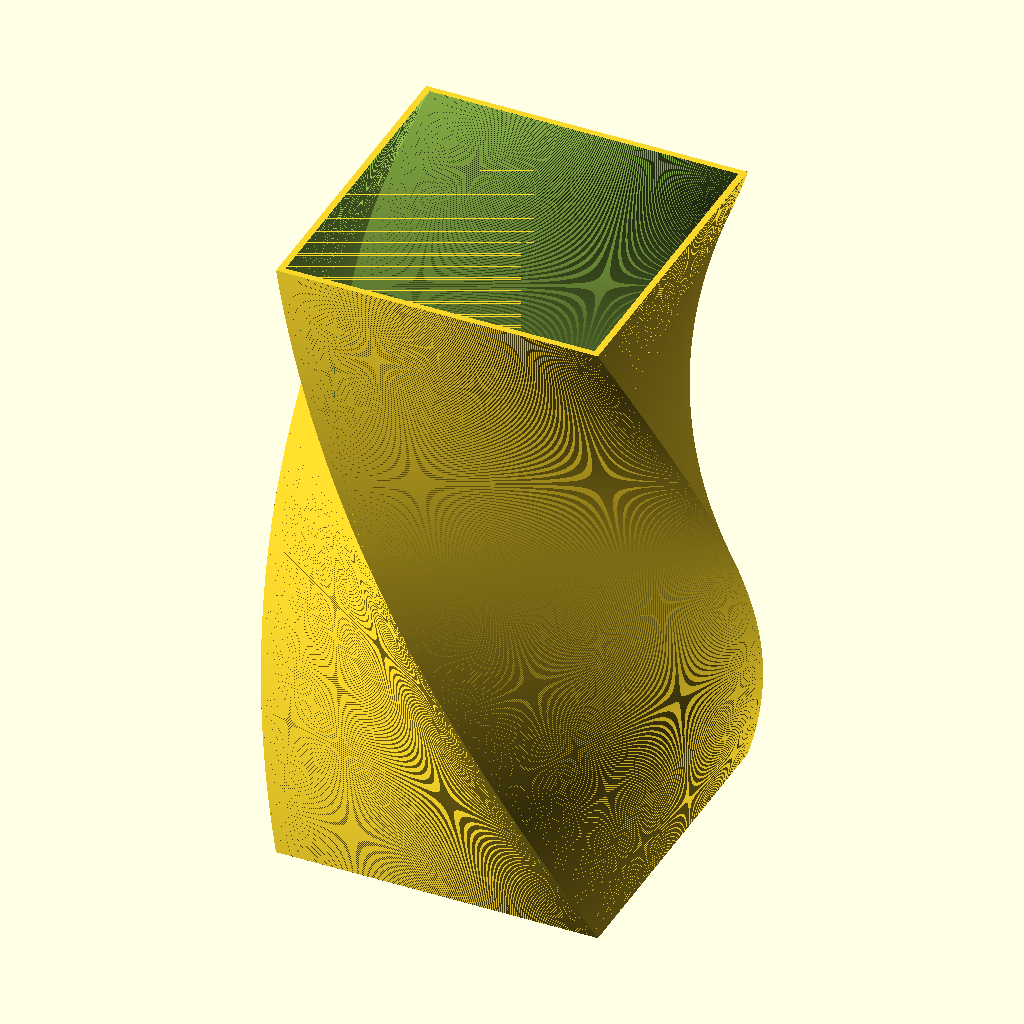
Cell 1: the model at its default parameters.
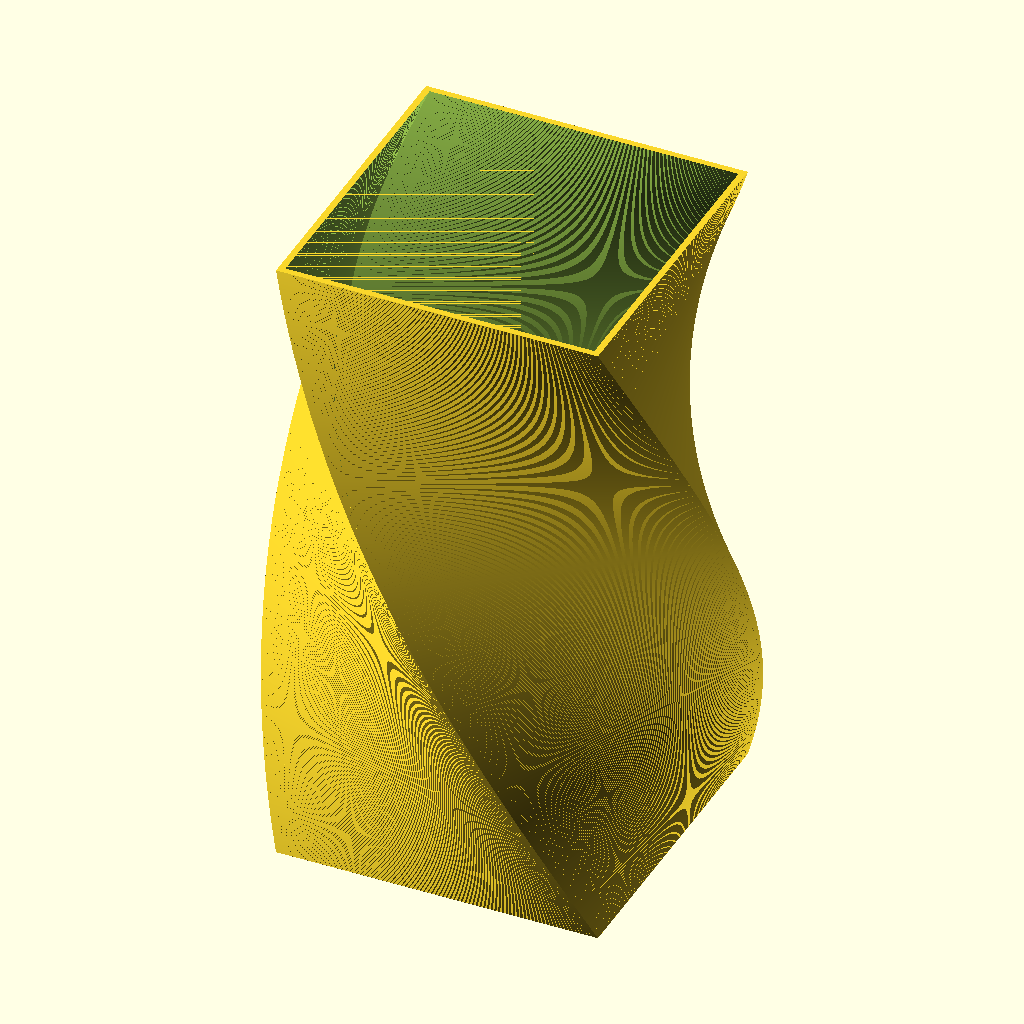
Cell 2: layerheight = 0.4 (everything else at default).
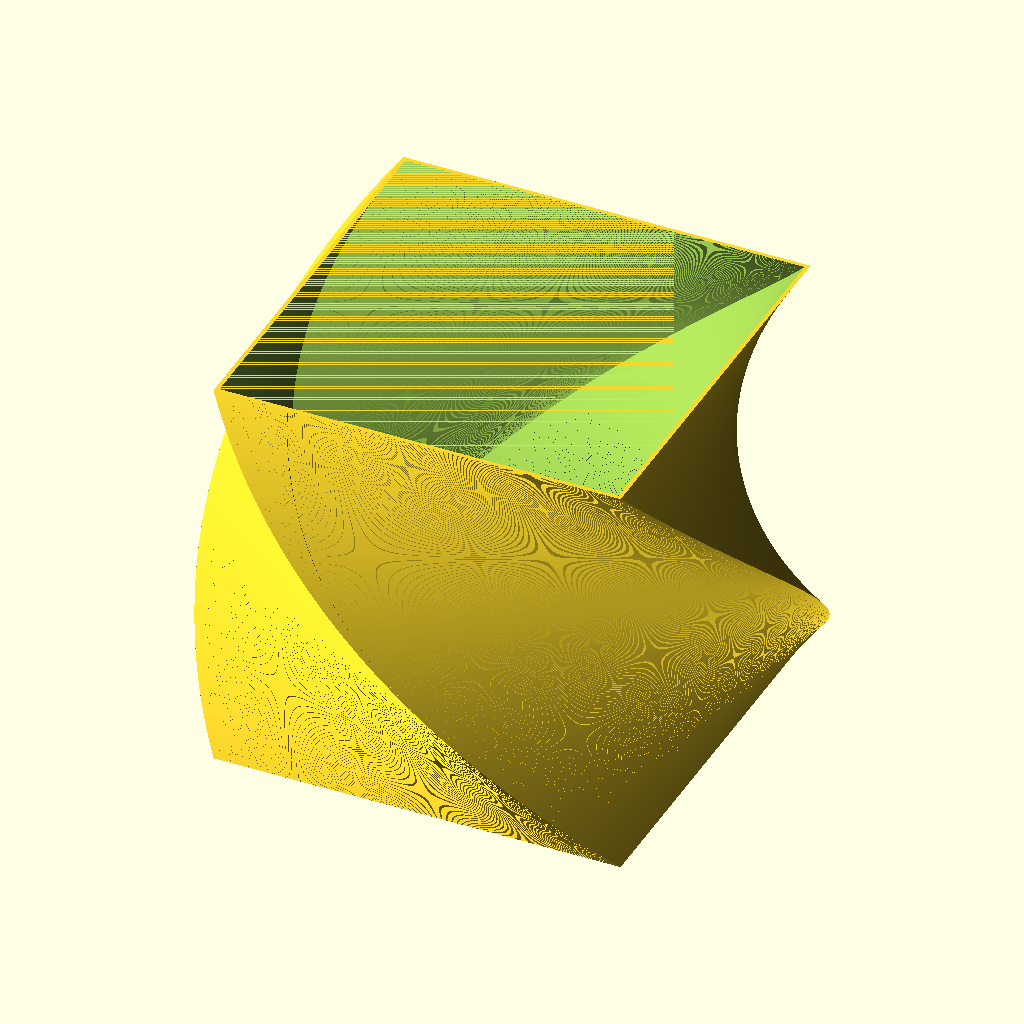
Cell 3: squaresize = 200 (everything else at default).
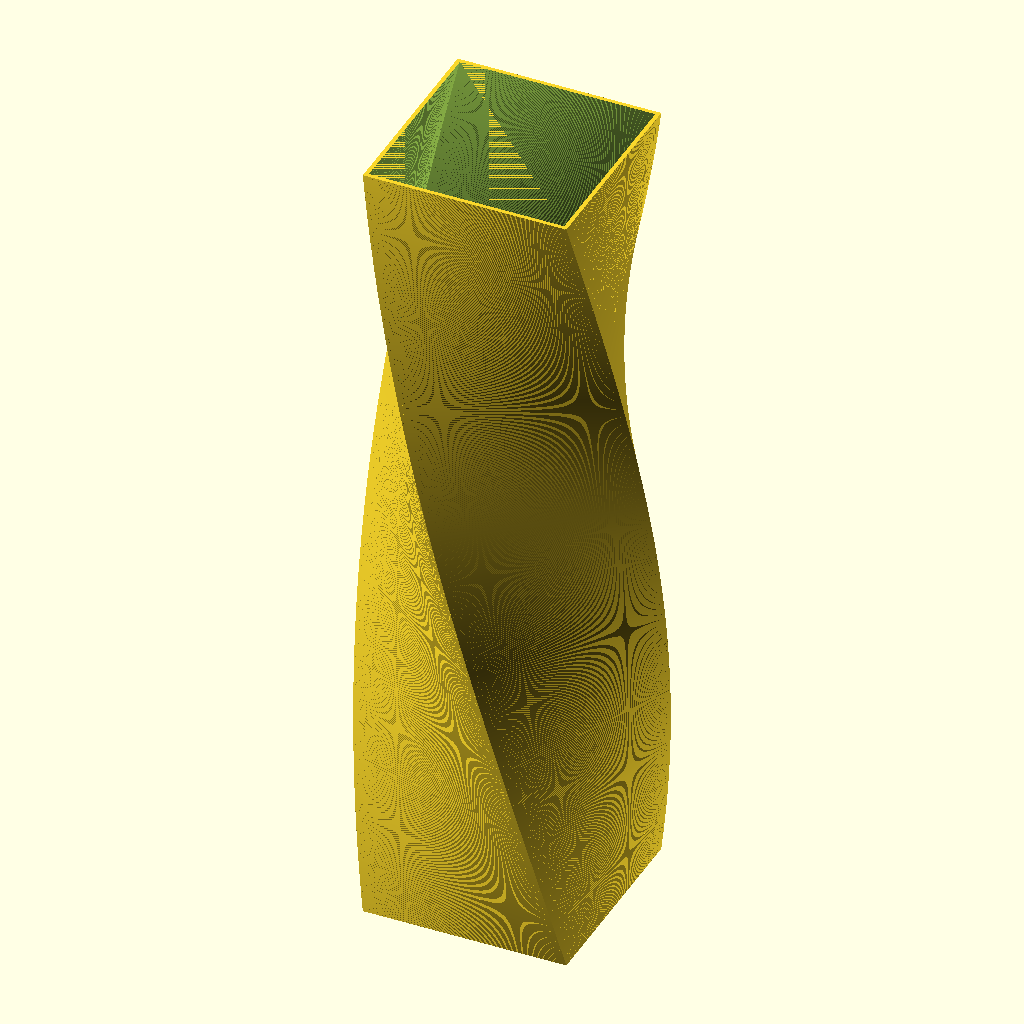
Cell 4: the same model with lampheight = 400.
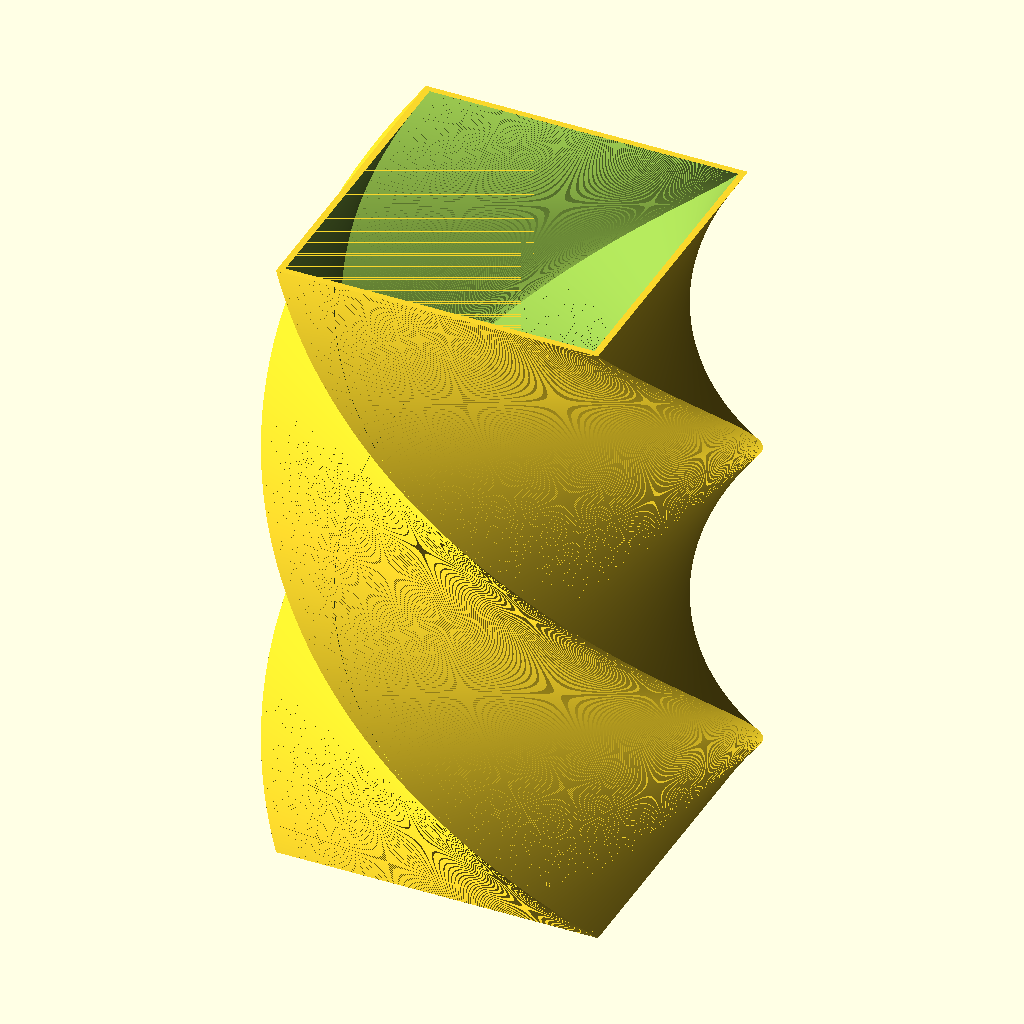
Cell 5 — twistangle set to 180, the other parameters unchanged.
All cells are drawn from the same view direction (rotation 55°, 0°, 25°, orthographic, colour scheme Cornfield), but the view is re-fitted for each cell, so position and scale can differ between cells as well as the parameter.
OpenSCAD source file inputs/thingiverse/files/thing-2845128/files/pendant-lamp-shade.scad:
// lamp shade by keiko
layerheight=0.2;
basethick=3*layerheight/10;
squaresize=100;
lampheight=200;
sliceheight=lampheight/layerheight;
twistangle=90;
hole=20;
convex=10;


module shade () {
difference() {
linear_extrude(height = lampheight, convexity = convex, slices = sliceheight, twist = twistangle)
translate([0, 0, 0])
square(squaresize, center=true);
    
    linear_extrude(height = lampheight, convexity = convex, slices = sliceheight, twist = twistangle)
translate([0, 0, 0])
square(squaresize-4, center=true);
}
difference() {
linear_extrude(height = lampheight*basethick, convexity = convex, slices = sliceheight*basethick, twist = twistangle*basethick)
//translate([0, 0, 0])
square(squaresize, center=true);

cylinder(r=hole,h=lampheight*basethick);
    
//side grill
    //squared intersection
//intersection() {
//    cube([squaresize-5,squaresize-5,2*lampheight/divider],center=true);
for(a=[0:15:360]) {
	rotate(a)
	translate([33,0,0])
	hull() {        
		cylinder(r=2,h=lampheight*basethick,$fn=12);
        translate([11,0,0])		
        cylinder(r=2.6,h=lampheight*basethick,$fn=12); 
        }
        

//          else
//             translate([abs(7*sin(a*2)),0,0]) ;
//            cube ([10,10,10]);


//	}
}
//}
}
// socket rim
//color(2);
//translate([0,0,-1])
//cylinder(r=29,h=4);
}


shade();
//translate([-200,0,0])
//shade();
//translate([200,0,0])
//shade(twistangle=-twistangle);
Customizer parameters (derived from the source; name, type, default, range or options):
layerheight: number, default 0.2
squaresize: number, default 100
lampheight: number, default 200
twistangle: number, default 90
hole: number, default 20
convex: number, default 10
